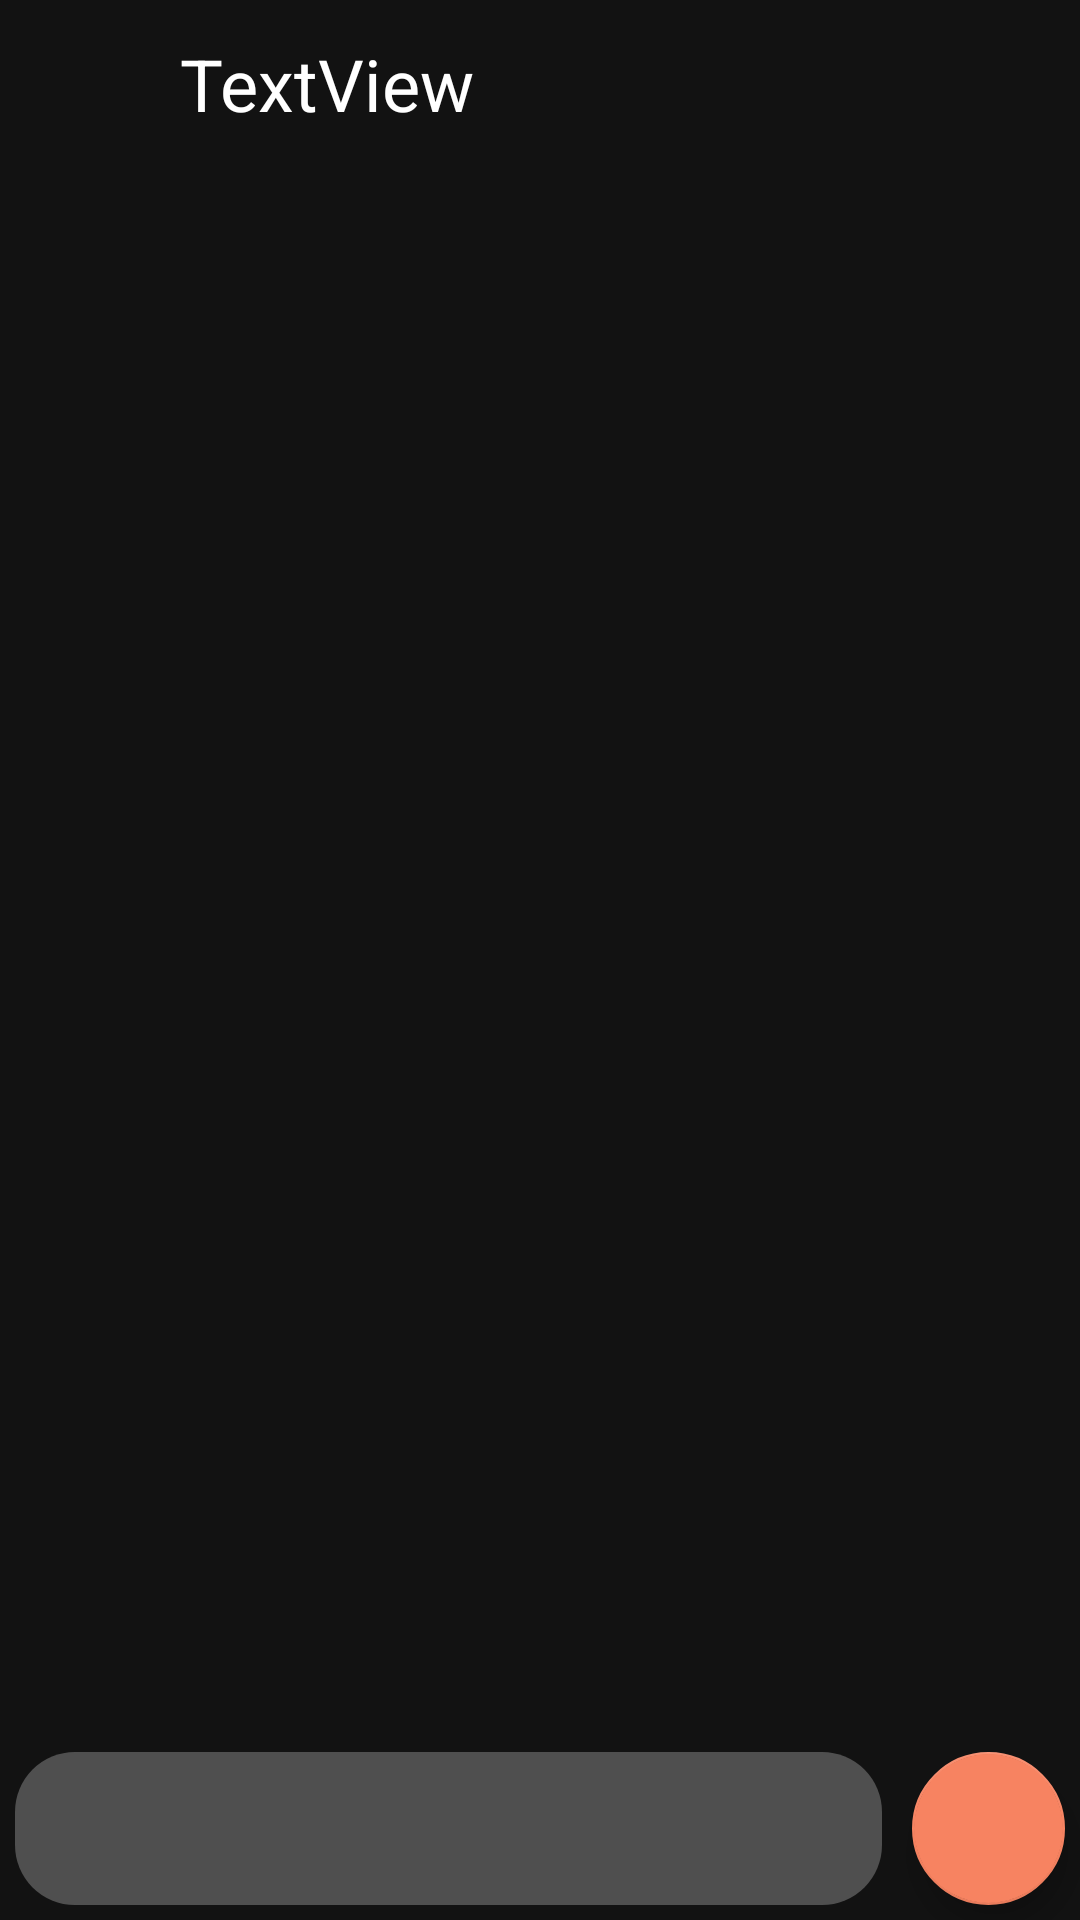

The Android layout XML behind this screen, and the referenced resources:
<!-- AndroidManifest.xml: application theme MyMainTheme -->
<!-- res/layout/activity_message.xml -->
<?xml version="1.0" encoding="utf-8"?>
<androidx.constraintlayout.widget.ConstraintLayout xmlns:android="http://schemas.android.com/apk/res/android"
    xmlns:app="http://schemas.android.com/apk/res-auto"
    xmlns:tools="http://schemas.android.com/tools"
    android:layout_width="match_parent"
    android:layout_height="match_parent"
    tools:context=".MessageActivity">

    <LinearLayout
        android:id="@+id/linearLayout"
        android:layout_width="match_parent"
        android:layout_height="?attr/actionBarSize"
        android:orientation="horizontal"
        app:layout_constraintEnd_toEndOf="parent"
        app:layout_constraintStart_toStartOf="parent"
        app:layout_constraintTop_toTopOf="parent">

        <ImageView
            android:id="@+id/imageViewBack"
            android:layout_width="30dp"
            android:layout_height="38dp"
            android:layout_gravity="center_vertical"
            android:layout_margin="10dp"
            android:src="@drawable/ic_back" />

        <TextView
            android:id="@+id/textViewMessageUser"
            android:layout_width="match_parent"
            android:layout_height="wrap_content"
            android:layout_gravity="center_vertical"
            android:layout_margin="10dp"
            android:text="TextView"
            android:textColor="@color/white"
            android:textSize="24sp" />
    </LinearLayout>

    <androidx.recyclerview.widget.RecyclerView
        android:id="@+id/recyclerViewMessage"
        android:layout_width="0dp"
        android:layout_height="0dp"
        app:layout_constraintBottom_toTopOf="@+id/linearLayout2"
        app:layout_constraintEnd_toEndOf="parent"
        app:layout_constraintStart_toStartOf="parent"
        app:layout_constraintTop_toBottomOf="@+id/linearLayout" />

    <LinearLayout
        android:id="@+id/linearLayout2"
        android:layout_width="match_parent"
        android:layout_height="?attr/actionBarSize"
        android:orientation="horizontal"
        app:layout_constraintBottom_toBottomOf="parent"
        app:layout_constraintEnd_toEndOf="parent"
        app:layout_constraintStart_toStartOf="parent">

        <EditText
            android:id="@+id/editTextMessage"
            android:layout_width="0dp"
            android:layout_height="match_parent"
            android:layout_marginStart="5dp"
            android:layout_marginEnd="5dp"
            android:layout_marginBottom="5dp"
            android:layout_weight="1"
            android:background="@drawable/edittext_bg"
            android:ems="10"
            android:gravity="start|top"
            android:inputType="textMultiLine"
            android:paddingStart="10dp"
            android:paddingTop="10dp"
            android:paddingEnd="10dp"
            android:paddingBottom="2dp"
            android:textSize="20sp" />

        <com.google.android.material.floatingactionbutton.FloatingActionButton
            android:id="@+id/floatingActionButtonSend"
            android:layout_width="wrap_content"
            android:layout_height="wrap_content"
            android:layout_marginStart="5dp"
            android:layout_marginEnd="5dp"
            android:layout_marginBottom="5dp"
            android:clickable="true"
            android:gravity="center"
            app:backgroundTint="@color/myPrimary"
            app:srcCompat="@drawable/ic_send" />
    </LinearLayout>
</androidx.constraintlayout.widget.ConstraintLayout>
<!-- resources referenced by this layout -->
<resources>
  <color name="myPrimary">#F78361</color>
  <color name="white">#FFFFFFFF</color>
  <!-- drawable edittext_bg (drawable) -->
  <?xml version="1.0" encoding="utf-8"?>
  <shape xmlns:android="http://schemas.android.com/apk/res/android"
      android:shape="rectangle">
      <solid
          android:color="#42FFFFFF"/>
      <corners
          android:radius="20dp"/>
  
  
  </shape>
  <style name="MyMainTheme" parent="Theme.MaterialComponents.NoActionBar">
          <item name="colorPrimary">@color/myPrimary</item>
          <item name="colorOnPrimary">@color/white</item>
          <item name="colorOnSecondary">@color/white</item>
      </style>
</resources>
